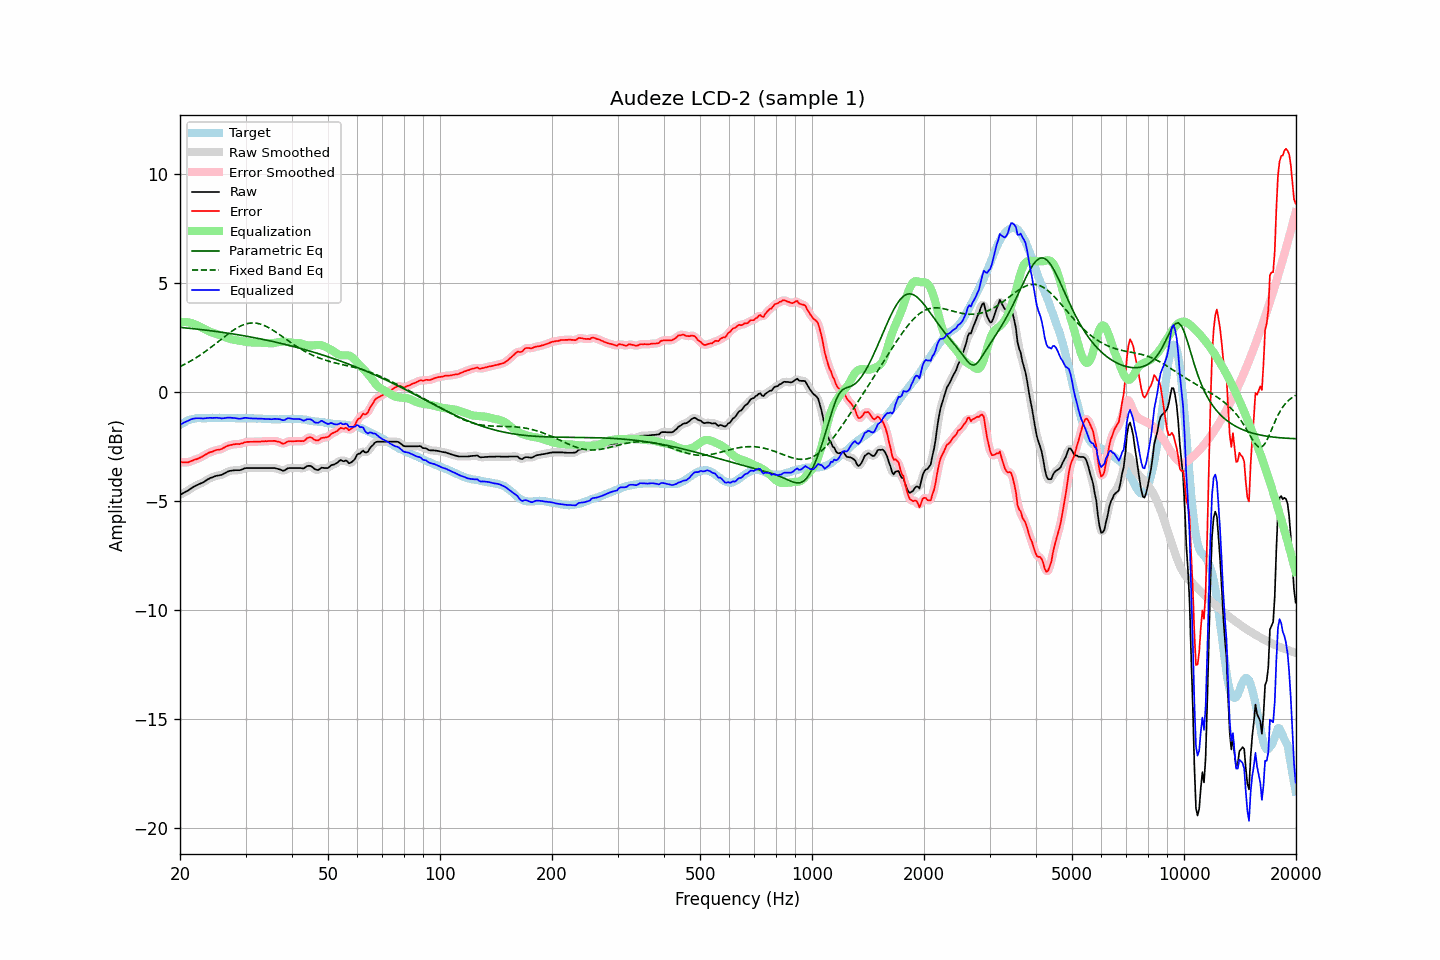

The file beside this chart, header and first rows:
frequency, raw, error, smoothed, error_smoothed, equalization, parametric_eq, fixed_band_eq, equalized_raw, equalized_smoothed, target
20.00, -4.71, -3.20, -4.71, -3.20, 3.22, 2.97, 1.17, -1.50, -1.50, -1.51
20.20, -4.67, -3.21, -4.68, -3.22, 3.22, 2.96, 1.21, -1.45, -1.46, -1.46
20.40, -4.63, -3.22, -4.64, -3.22, 3.22, 2.96, 1.24, -1.41, -1.42, -1.41
20.61, -4.60, -3.21, -4.60, -3.22, 3.22, 2.95, 1.28, -1.38, -1.38, -1.38
20.81, -4.55, -3.22, -4.56, -3.22, 3.21, 2.94, 1.32, -1.34, -1.35, -1.33
21.02, -4.51, -3.22, -4.51, -3.21, 3.20, 2.93, 1.36, -1.31, -1.31, -1.29
21.23, -4.46, -3.19, -4.46, -3.20, 3.19, 2.93, 1.40, -1.28, -1.28, -1.27
21.44, -4.41, -3.16, -4.41, -3.17, 3.17, 2.92, 1.44, -1.25, -1.25, -1.25
21.66, -4.37, -3.13, -4.37, -3.13, 3.14, 2.91, 1.48, -1.22, -1.22, -1.23
21.87, -4.32, -3.10, -4.32, -3.11, 3.12, 2.90, 1.53, -1.21, -1.21, -1.22
22.09, -4.28, -3.08, -4.29, -3.08, 3.09, 2.89, 1.57, -1.20, -1.20, -1.20
22.31, -4.25, -3.06, -4.25, -3.06, 3.05, 2.89, 1.62, -1.20, -1.20, -1.19
22.54, -4.22, -3.02, -4.22, -3.03, 3.02, 2.88, 1.67, -1.20, -1.20, -1.19
22.76, -4.18, -2.99, -4.19, -2.99, 2.98, 2.87, 1.72, -1.20, -1.20, -1.19
22.99, -4.15, -2.95, -4.15, -2.95, 2.94, 2.86, 1.77, -1.21, -1.21, -1.20
23.22, -4.11, -2.91, -4.11, -2.91, 2.91, 2.85, 1.82, -1.21, -1.21, -1.20
23.45, -4.06, -2.86, -4.07, -2.86, 2.87, 2.84, 1.88, -1.20, -1.20, -1.20
23.69, -4.02, -2.82, -4.02, -2.82, 2.83, 2.83, 1.93, -1.19, -1.19, -1.19
23.92, -3.97, -2.78, -3.97, -2.78, 2.79, 2.82, 1.98, -1.18, -1.18, -1.19
24.16, -3.93, -2.75, -3.94, -2.75, 2.76, 2.82, 2.04, -1.18, -1.18, -1.19
24.40, -3.91, -2.74, -3.91, -2.73, 2.73, 2.81, 2.10, -1.19, -1.18, -1.18
24.65, -3.88, -2.70, -3.88, -2.70, 2.70, 2.80, 2.15, -1.18, -1.18, -1.19
24.89, -3.85, -2.67, -3.86, -2.67, 2.68, 2.79, 2.21, -1.17, -1.18, -1.19
25.14, -3.83, -2.65, -3.84, -2.65, 2.66, 2.78, 2.27, -1.17, -1.18, -1.19
25.39, -3.82, -2.65, -3.82, -2.64, 2.64, 2.77, 2.33, -1.19, -1.19, -1.18
25.65, -3.80, -2.63, -3.81, -2.63, 2.61, 2.76, 2.39, -1.19, -1.20, -1.18
25.91, -3.79, -2.61, -3.79, -2.60, 2.58, 2.75, 2.45, -1.21, -1.20, -1.19
26.16, -3.75, -2.56, -3.76, -2.57, 2.55, 2.73, 2.51, -1.20, -1.20, -1.19
26.43, -3.72, -2.53, -3.72, -2.53, 2.53, 2.72, 2.56, -1.19, -1.19, -1.19
26.69, -3.67, -2.48, -3.67, -2.49, 2.50, 2.71, 2.62, -1.18, -1.18, -1.19
26.96, -3.63, -2.45, -3.64, -2.46, 2.47, 2.70, 2.68, -1.17, -1.17, -1.18
27.23, -3.61, -2.43, -3.62, -2.43, 2.44, 2.69, 2.73, -1.17, -1.17, -1.18
27.50, -3.60, -2.42, -3.60, -2.42, 2.42, 2.68, 2.78, -1.18, -1.18, -1.18
27.77, -3.59, -2.40, -3.59, -2.40, 2.41, 2.67, 2.83, -1.19, -1.19, -1.19
28.05, -3.58, -2.39, -3.59, -2.39, 2.40, 2.66, 2.88, -1.19, -1.19, -1.19
28.33, -3.58, -2.38, -3.59, -2.38, 2.38, 2.64, 2.93, -1.20, -1.20, -1.20
28.62, -3.58, -2.38, -3.59, -2.38, 2.37, 2.63, 2.97, -1.21, -1.21, -1.21
28.90, -3.58, -2.39, -3.58, -2.38, 2.36, 2.62, 3.01, -1.22, -1.22, -1.20
29.19, -3.56, -2.36, -3.56, -2.36, 2.35, 2.61, 3.04, -1.22, -1.21, -1.21
29.48, -3.53, -2.35, -3.53, -2.34, 2.33, 2.59, 3.07, -1.20, -1.20, -1.19
29.78, -3.50, -2.31, -3.51, -2.31, 2.32, 2.58, 3.10, -1.18, -1.19, -1.20
30.08, -3.48, -2.29, -3.49, -2.30, 2.31, 2.57, 3.13, -1.18, -1.18, -1.19
30.38, -3.48, -2.28, -3.48, -2.28, 2.30, 2.55, 3.15, -1.19, -1.19, -1.20
30.68, -3.48, -2.28, -3.48, -2.28, 2.29, 2.54, 3.16, -1.20, -1.20, -1.20
30.99, -3.48, -2.28, -3.48, -2.28, 2.28, 2.53, 3.17, -1.21, -1.21, -1.20
31.30, -3.48, -2.28, -3.48, -2.28, 2.28, 2.51, 3.17, -1.21, -1.21, -1.21
31.61, -3.48, -2.28, -3.48, -2.28, 2.27, 2.50, 3.17, -1.21, -1.21, -1.21
31.93, -3.48, -2.28, -3.48, -2.27, 2.27, 2.49, 3.16, -1.21, -1.21, -1.21
32.24, -3.48, -2.27, -3.48, -2.27, 2.27, 2.47, 3.16, -1.21, -1.21, -1.22
32.57, -3.48, -2.27, -3.48, -2.27, 2.27, 2.46, 3.14, -1.21, -1.21, -1.21
32.89, -3.48, -2.27, -3.48, -2.27, 2.27, 2.44, 3.12, -1.22, -1.22, -1.21
33.22, -3.48, -2.26, -3.48, -2.26, 2.26, 2.43, 3.10, -1.22, -1.22, -1.22
33.55, -3.48, -2.26, -3.48, -2.26, 2.26, 2.41, 3.07, -1.23, -1.23, -1.23
33.89, -3.48, -2.25, -3.48, -2.25, 2.25, 2.40, 3.04, -1.23, -1.23, -1.24
34.23, -3.48, -2.26, -3.48, -2.25, 2.25, 2.38, 3.00, -1.24, -1.24, -1.23
34.57, -3.48, -2.24, -3.48, -2.25, 2.24, 2.37, 2.96, -1.24, -1.24, -1.24
34.92, -3.48, -2.24, -3.48, -2.24, 2.24, 2.35, 2.92, -1.25, -1.25, -1.24
35.27, -3.48, -2.24, -3.48, -2.24, 2.24, 2.33, 2.88, -1.24, -1.24, -1.24
35.62, -3.48, -2.24, -3.48, -2.24, 2.25, 2.32, 2.83, -1.24, -1.24, -1.25
35.97, -3.48, -2.24, -3.49, -2.25, 2.26, 2.30, 2.78, -1.23, -1.23, -1.25
... 635 more rows
